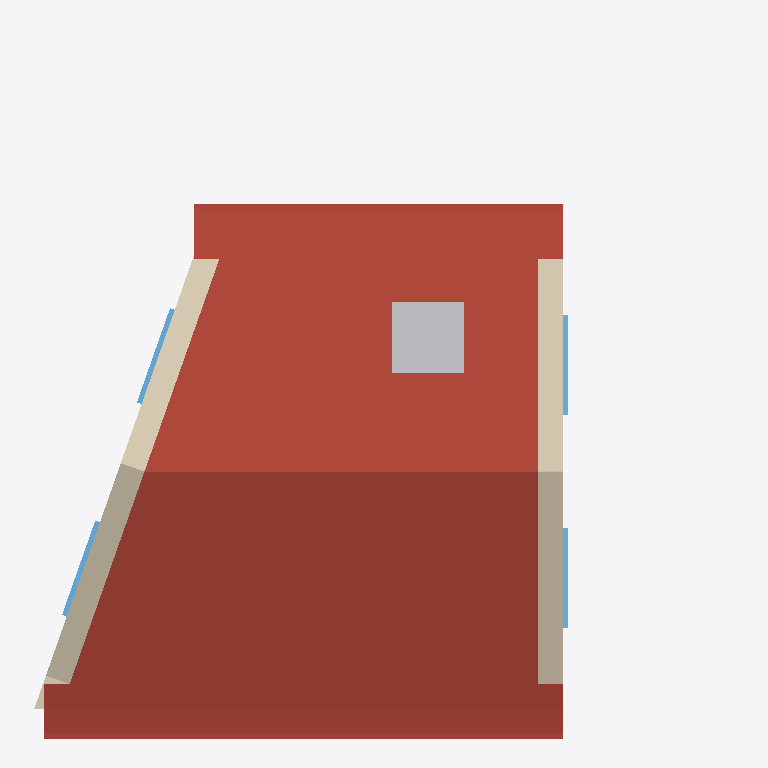
Plan cut of the same IFC building model at storey '1' (level 2.70 m, cut at 4.10 m), seen from above with north up, elements coloured by IFC class: 4 windows (light blue), 3 roofs (red-brown), 3 walls (beige), 1 other element (light grey). Cut surfaces are drawn darker.
Extent 7.1 m × 7.1 m × 4.2 m (x, y, z). Storeys (2): 0 at 0.00 m; 1 at 2.70 m. Elements (26): 7 IfcStructuralSurfaceMember, 7 IfcWindow, 5 IfcWall, 3 IfcRoof, 2 IfcTank, 1 IfcFooting, 1 IfcSlab.

HEADER;
FILE_DESCRIPTION(('ViewDefinition[DesignTransferView]'),'2;1');
FILE_NAME('test_model.ifc','2022-06-10T15:30:25+01:00',(),(),'IfcOpenShell 0.7.0','BlenderBIM 0.0.999999','Nobody');
FILE_SCHEMA(('IFC4'));
ENDSEC;
DATA;
#3=IFCPROJECT('1iw$7u2XH9WvwkANmsGdJw',$,'Homemaker Project',$,$,$,$,(#13),#7);
#2380=IFCSITE('19Ua7_Sib1i9TzR1$YQDmP',$,'Site Cube',$,$,$,$,$,$,(53,23,0),(1,28,0),75.0,$,$);
#2382=IFCBUILDING('22gXpgDx51hxpPIsz6duj0',$,'Cube',$,$,$,$,$,$,$,$,$);
#2386=IFCBUILDINGSTOREY('2siRgpMc98oxs21NIla4mq',$,'0','Storey 0',$,#2392,$,'Storey 0',.ELEMENT.,0.0);
#2393=IFCBUILDINGSTOREY('3L2zWUsFr9gQs5d1Z3VbPC',$,'1','Storey 1',$,#2398,$,'Storey 1',.ELEMENT.,2.7);
#4144=IFCROOF('2uNPNxT1bFAeXeLgIk41vn',$,'default/pitched-roof',$,$,#4349,$,$,$);
#3895=IFCROOF('0MthiH_iHEoPj48cPQUi9w',$,'default/eaves',$,$,#3973,#3968,$,.FREEFORM.);
#3974=IFCROOF('2K02ZfaRr6afcQq$YLN2Hm',$,'default/eaves',$,$,#3998,#3993,$,.FREEFORM.);
#2941=IFCWALL('0SdSxFF8rFFwfUtNbKwmYf',$,'default/exterior',$,$,#2951,$,$,$);
#2399=IFCWALL('2Ut9zfYsXEOAg5I2T9oNF3',$,'default/exterior',$,$,#2410,$,$,$);
#5128=IFCTANK('3xCuwsInD50RirS7eboqL1',$,'Second Tank',$,$,#5153,#5148,$,.STORAGE.);
#3100=IFCWINDOW('1ZEh3PNHP8L8JU_nnOsvrN',$,'living outside window',$,$,#4558,#3123,$,1.82,0.91,$,$,$);
#3158=IFCWINDOW('0yY1J4FcvDfPLy8h0$lv1G',$,'living outside window',$,$,#4563,#3181,$,1.82,0.91,$,$,$);
#2597=IFCWINDOW('1vWWv1SrbC_O$D_GzP_HrA',$,'living outside window',$,$,#4548,#2848,$,1.82,0.91,$,$,$);
#2883=IFCWINDOW('3Gpn$XgYz99h4zZd8IOhzs',$,'living outside window',$,$,#4553,#2906,$,1.82,0.91,$,$,$);
#3216=IFCWALL('0j4xV$KJ566PBHe9jv8pRr',$,'default/exterior',$,$,#3226,$,$,$);
ENDSEC;